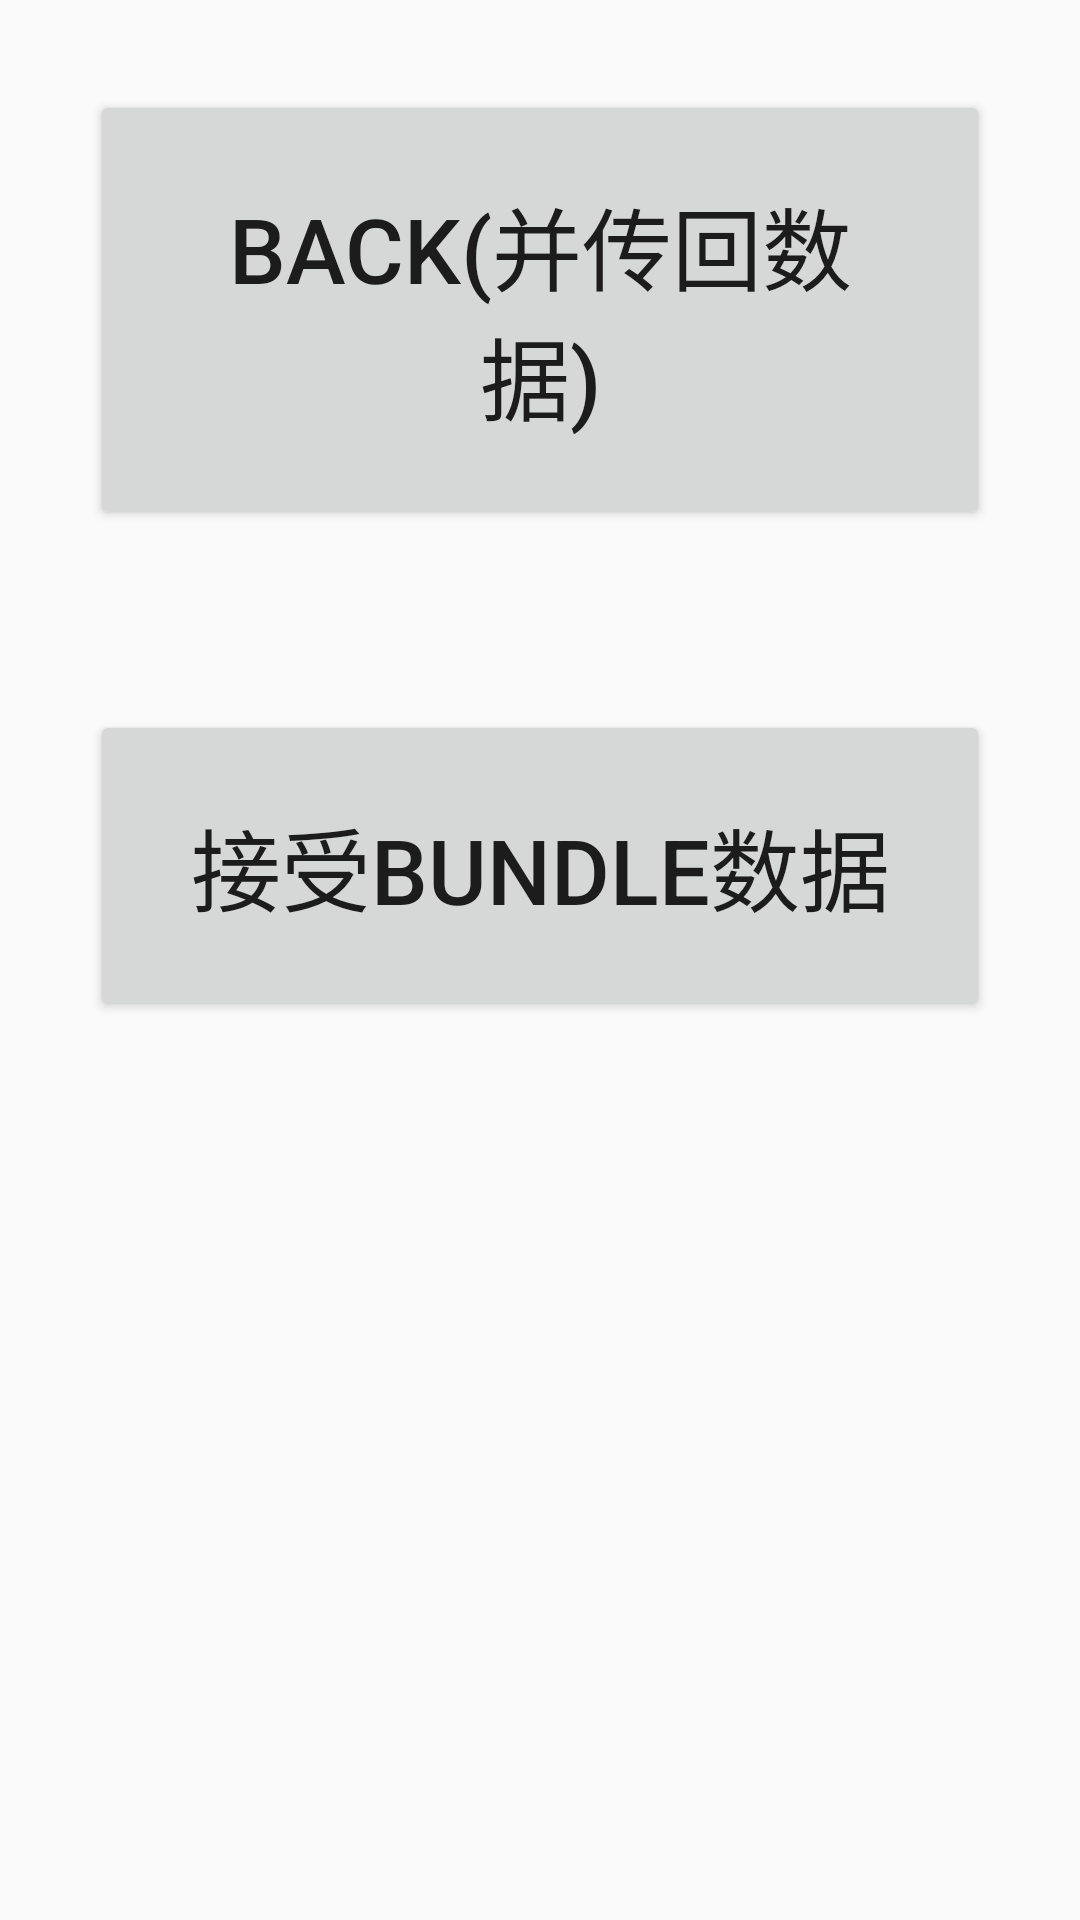

Android layout source for this screen:
<!-- AndroidManifest.xml: application theme Theme.MyApplication -->
<!-- res/layout/activity_main2.xml -->
<?xml version="1.0" encoding="utf-8"?>
<LinearLayout xmlns:android="http://schemas.android.com/apk/res/android"
    xmlns:app="http://schemas.android.com/apk/res-auto"
    xmlns:tools="http://schemas.android.com/tools"
    android:layout_width="match_parent"
    android:layout_height="match_parent"
    tools:context=".MainActivity2"
    android:orientation="vertical">

    <Button
        android:layout_width="match_parent"
        android:layout_height="wrap_content"
        android:text="back(并传回数据)"
        android:textSize="30dp"
        android:padding="30dp"
        android:layout_margin="30dp"
        android:onClick="back"
        />

    <Button
        android:layout_width="match_parent"
        android:layout_height="wrap_content"
        android:text="接受Bundle数据"
        android:textSize="30dp"
        android:padding="30dp"
        android:layout_margin="30dp"
        android:onClick="receiveBundle"
        />

</LinearLayout>
<!-- resources referenced by this layout -->
<resources>
  <style name="Theme.MyApplication" parent="Theme.MaterialComponents.DayNight.DarkActionBar.Bridge">
          
          <item name="colorPrimary">@color/colorPrimary</item>
          <item name="colorPrimaryVariant">@color/colorPrimaryDark</item>
          <item name="colorOnPrimary">@color/white</item>
  
          <item name="colorAccent">@color/colorAccent</item>
  
  
          
          <item name="colorSecondary">@color/teal_200</item>
          <item name="colorSecondaryVariant">@color/teal_700</item>
          <item name="colorOnSecondary">@color/black</item>
          
          <item name="android:statusBarColor">?attr/colorPrimaryVariant</item>
          
  
  
      </style>
  <color name="colorPrimary">@color/green_700</color>
  <color name="colorPrimaryDark">@color/green_500</color>
  <color name="white">#FFFFFFFF</color>
  <color name="colorAccent">@color/orange</color>
  <color name="teal_200">#FF03DAC5</color>
  <color name="teal_700">#FF018786</color>
  <color name="black">#FF000000</color>
  <color name="green_700">#388E3C</color>
  <color name="green_500">#4CAF50</color>
  <color name="orange">#FF9800</color>
</resources>
